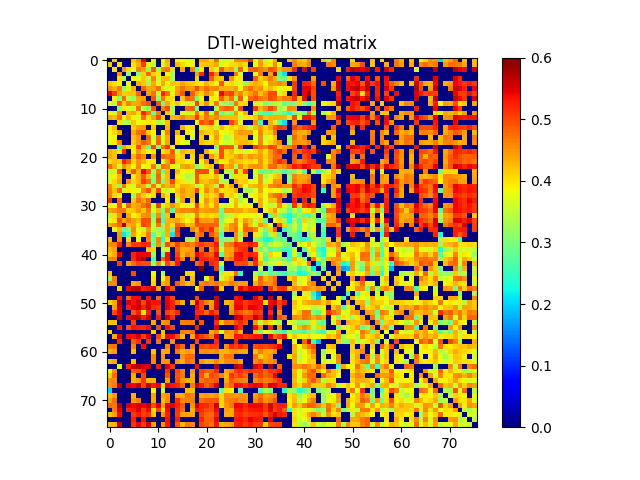

Source data for this figure (header and first rows):
0.000000000000000000e+00, 4.163906972151398267e-01, 0.000000000000000000e+00, 0.000000000000000000e+00, 0.000000000000000000e+00, 4.212863703313686203e-01, 4.543628274241632847e-01, 5.438929091305163555e-01, 0.000000000000000000e+00, 3.791536409156308074e-01, 0.000000000000000000e+00, 3.854564875411867764e-01, 4.370536745273819190e-01, 0.000000000000000000e+00, 3.898528624227395878e-01, 3.820923313923993980e-01, 3.812371606198857177e-01, 3.723232385901292796e-01, 0.000000000000000000e+00, 4.351344005811967897e-01, 4.362265003108046213e-01, 4.045712084508820139e-01, 4.799442791163575084e-01, 3.510361458135807244e-01
4.163906972151398267e-01, 0.000000000000000000e+00, 3.989978818868553101e-01, 0.000000000000000000e+00, 0.000000000000000000e+00, 4.008042937744564771e-01, 4.353204041096869203e-01, 5.067214820218322036e-01, 3.889219583621190135e-01, 3.446973611149800054e-01, 0.000000000000000000e+00, 3.560775588497159805e-01, 4.256468628481492877e-01, 0.000000000000000000e+00, 4.251451237156860241e-01, 4.065525371603844751e-01, 3.793531925921452275e-01, 3.921105394582738990e-01, 0.000000000000000000e+00, 4.185250272293485896e-01, 4.240116438373706109e-01, 4.227134074495926264e-01, 4.360393980376164880e-01, 3.628572942086040753e-01
0.000000000000000000e+00, 3.989978818868553101e-01, 0.000000000000000000e+00, 4.508757139055284968e-01, 4.015776343107743118e-01, 3.773648074011808906e-01, 4.659901198658040755e-01, 4.450695310818639228e-01, 3.197903733556896055e-01, 4.856875188233202856e-01, 3.257615957234826221e-01, 4.562666239640015831e-01, 4.724843139002717907e-01, 4.045021847009073190e-01, 0.000000000000000000e+00, 4.391038676124459084e-01, 0.000000000000000000e+00, 4.622856239643945986e-01, 2.744836506238976792e-01, 3.950330886587052892e-01, 0.000000000000000000e+00, 4.166859627055566895e-01, 3.570978713700028173e-01, 4.877760821213854014e-01
0.000000000000000000e+00, 0.000000000000000000e+00, 4.508757139055284968e-01, 0.000000000000000000e+00, 3.228356764413263247e-01, 0.000000000000000000e+00, 3.134646056772902867e-01, 4.139774061744169731e-01, 4.775556957552085091e-01, 4.128237701928427761e-01, 4.023510013209387060e-01, 0.000000000000000000e+00, 3.876593147225351754e-01, 3.390127566448435936e-01, 0.000000000000000000e+00, 0.000000000000000000e+00, 0.000000000000000000e+00, 0.000000000000000000e+00, 4.390308150721011771e-01, 5.180400821604933537e-01, 0.000000000000000000e+00, 5.248109037185594294e-01, 4.555268978534857127e-01, 0.000000000000000000e+00
0.000000000000000000e+00, 0.000000000000000000e+00, 4.015776343107743118e-01, 3.228356764413263247e-01, 0.000000000000000000e+00, 3.876692861042456140e-01, 3.703216977461795123e-01, 4.190364310867825126e-01, 3.486618797202851727e-01, 4.611511476321648040e-01, 3.663446259317230114e-01, 4.268138104443660041e-01, 4.285720786567697727e-01, 3.372202709866365944e-01, 0.000000000000000000e+00, 0.000000000000000000e+00, 0.000000000000000000e+00, 0.000000000000000000e+00, 4.145743729240379261e-01, 0.000000000000000000e+00, 0.000000000000000000e+00, 4.877390838024007746e-01, 4.224029028655743034e-01, 4.204358392023723190e-01
4.212863703313686203e-01, 4.008042937744564771e-01, 3.773648074011808906e-01, 0.000000000000000000e+00, 3.876692861042456140e-01, 0.000000000000000000e+00, 4.321160281812991277e-01, 4.199655420431259167e-01, 3.274288586704264259e-01, 4.373122300833163223e-01, 3.633344575151611910e-01, 4.383989416816156948e-01, 3.880575778542835197e-01, 4.214134650227340240e-01, 4.125580326493100136e-01, 4.394893994416739780e-01, 4.221392222059052179e-01, 4.194737232356269274e-01, 3.972615803862952211e-01, 3.961204387011540984e-01, 4.318518363502553137e-01, 4.090489649480297252e-01, 3.913674151061670159e-01, 4.903900386832226732e-01
4.543628274241632847e-01, 4.353204041096869203e-01, 4.659901198658040755e-01, 3.134646056772902867e-01, 3.703216977461795123e-01, 4.321160281812991277e-01, 0.000000000000000000e+00, 4.824154672477262151e-01, 4.382563408443886921e-01, 4.394917419041473039e-01, 4.776496692495785235e-01, 4.015016408339395770e-01, 3.637310864732721249e-01, 3.779514394842308778e-01, 4.434675332012346094e-01, 4.756277645055375092e-01, 4.481498130704407168e-01, 4.483985571499705114e-01, 4.981115404323461782e-01, 4.467567595304680061e-01, 4.793051751818317996e-01, 4.543623736015369730e-01, 4.597077888724916961e-01, 4.334522357830752903e-01
5.438929091305163555e-01, 5.067214820218322036e-01, 4.450695310818639228e-01, 4.139774061744169731e-01, 4.190364310867825126e-01, 4.199655420431259167e-01, 4.824154672477262151e-01, 0.000000000000000000e+00, 4.442987630733433169e-01, 4.751944042569681836e-01, 3.497646109895570232e-01, 5.224732692377399568e-01, 4.746658387629293929e-01, 3.901932600738483026e-01, 4.509905856838514193e-01, 4.876564994570565803e-01, 0.000000000000000000e+00, 4.889827188418833792e-01, 4.305767777943130814e-01, 4.101806312894976103e-01, 4.548650081622092056e-01, 4.313042663511122976e-01, 3.787325854838932138e-01, 5.434849204219323049e-01
0.000000000000000000e+00, 3.889219583621190135e-01, 3.197903733556896055e-01, 4.775556957552085091e-01, 3.486618797202851727e-01, 3.274288586704264259e-01, 4.382563408443886921e-01, 4.442987630733433169e-01, 0.000000000000000000e+00, 4.918336299128054923e-01, 3.122871747993413161e-01, 4.705466236252011103e-01, 4.040877159981827726e-01, 4.025476105949110095e-01, 0.000000000000000000e+00, 4.178569361992992004e-01, 4.816138942653597765e-01, 4.680724356582097179e-01, 2.875100192425544821e-01, 3.855997717151959936e-01, 0.000000000000000000e+00, 3.963548326125853061e-01, 3.922526346224669003e-01, 4.883020505179611059e-01
3.791536409156308074e-01, 3.446973611149800054e-01, 4.856875188233202856e-01, 4.128237701928427761e-01, 4.611511476321648040e-01, 4.373122300833163223e-01, 4.394917419041473039e-01, 4.751944042569681836e-01, 4.918336299128054923e-01, 0.000000000000000000e+00, 4.911348790076910942e-01, 2.916315976743282246e-01, 4.405791869710197761e-01, 3.960665413724858142e-01, 4.198987818068722899e-01, 3.872862900685045129e-01, 3.527036694957725871e-01, 3.739560622699896753e-01, 5.024047392059699524e-01, 4.022073587893046920e-01, 4.544469603848572126e-01, 3.940527941828280145e-01, 4.694218274251867884e-01, 3.317292003357361074e-01
0.000000000000000000e+00, 0.000000000000000000e+00, 3.257615957234826221e-01, 4.023510013209387060e-01, 3.663446259317230114e-01, 3.633344575151611910e-01, 4.776496692495785235e-01, 3.497646109895570232e-01, 3.122871747993413161e-01, 4.911348790076910942e-01, 0.000000000000000000e+00, 4.618382341546481973e-01, 4.984862756001960937e-01, 3.316396280815244735e-01, 0.000000000000000000e+00, 0.000000000000000000e+00, 4.780687298314009182e-01, 4.855143320049554734e-01, 3.018124292215974003e-01, 0.000000000000000000e+00, 0.000000000000000000e+00, 0.000000000000000000e+00, 3.413906356920031748e-01, 4.673168617363830935e-01
3.854564875411867764e-01, 3.560775588497159805e-01, 4.562666239640015831e-01, 0.000000000000000000e+00, 4.268138104443660041e-01, 4.383989416816156948e-01, 4.015016408339395770e-01, 5.224732692377399568e-01, 4.705466236252011103e-01, 2.916315976743282246e-01, 4.618382341546481973e-01, 0.000000000000000000e+00, 4.157150262169472255e-01, 3.465241630903369008e-01, 0.000000000000000000e+00, 3.737602413339541907e-01, 3.617417095418538064e-01, 3.605136689377997916e-01, 4.714444475103934939e-01, 4.029927330533640273e-01, 4.822359156677845093e-01, 3.607155563246277064e-01, 4.751186783139674796e-01, 2.836466038411906143e-01
4.370536745273819190e-01, 4.256468628481492877e-01, 4.724843139002717907e-01, 3.876593147225351754e-01, 4.285720786567697727e-01, 3.880575778542835197e-01, 3.637310864732721249e-01, 4.746658387629293929e-01, 4.040877159981827726e-01, 4.405791869710197761e-01, 4.984862756001960937e-01, 4.157150262169472255e-01, 0.000000000000000000e+00, 4.257757655990895840e-01, 4.334126754745447063e-01, 4.624627020290703050e-01, 4.375354045731100205e-01, 4.414754246648894265e-01, 5.095161662671510161e-01, 4.230638674703220969e-01, 4.722474844917151082e-01, 4.418370920927998102e-01, 4.601182061688238178e-01, 4.299052801028612203e-01
0.000000000000000000e+00, 0.000000000000000000e+00, 4.045021847009073190e-01, 3.390127566448435936e-01, 3.372202709866365944e-01, 4.214134650227340240e-01, 3.779514394842308778e-01, 3.901932600738483026e-01, 4.025476105949110095e-01, 3.960665413724858142e-01, 3.316396280815244735e-01, 3.465241630903369008e-01, 4.257757655990895840e-01, 0.000000000000000000e+00, 0.000000000000000000e+00, 0.000000000000000000e+00, 0.000000000000000000e+00, 0.000000000000000000e+00, 3.875888979269714874e-01, 4.901039302349091131e-01, 4.802917547770739204e-01, 5.098668198239291183e-01, 3.923748810753607263e-01, 0.000000000000000000e+00
3.898528624227395878e-01, 4.251451237156860241e-01, 0.000000000000000000e+00, 0.000000000000000000e+00, 0.000000000000000000e+00, 4.125580326493100136e-01, 4.434675332012346094e-01, 4.509905856838514193e-01, 0.000000000000000000e+00, 4.198987818068722899e-01, 0.000000000000000000e+00, 0.000000000000000000e+00, 4.334126754745447063e-01, 0.000000000000000000e+00, 0.000000000000000000e+00, 4.319929535390374942e-01, 3.949593641477222028e-01, 4.046128511466253741e-01, 0.000000000000000000e+00, 3.529466480106637216e-01, 4.028793436496931890e-01, 4.083462292014861106e-01, 3.557946683413619193e-01, 4.269339141245642177e-01
3.820923313923993980e-01, 4.065525371603844751e-01, 4.391038676124459084e-01, 0.000000000000000000e+00, 0.000000000000000000e+00, 4.394893994416739780e-01, 4.756277645055375092e-01, 4.876564994570565803e-01, 4.178569361992992004e-01, 3.872862900685045129e-01, 0.000000000000000000e+00, 3.737602413339541907e-01, 4.624627020290703050e-01, 0.000000000000000000e+00, 4.319929535390374942e-01, 0.000000000000000000e+00, 3.983719715776605219e-01, 3.759877985438906944e-01, 0.000000000000000000e+00, 4.320826982303576091e-01, 4.133423658467386130e-01, 4.092099068551148799e-01, 4.377251703180878861e-01, 3.837187694904536928e-01
3.812371606198857177e-01, 3.793531925921452275e-01, 0.000000000000000000e+00, 0.000000000000000000e+00, 0.000000000000000000e+00, 4.221392222059052179e-01, 4.481498130704407168e-01, 0.000000000000000000e+00, 4.816138942653597765e-01, 3.527036694957725871e-01, 4.780687298314009182e-01, 3.617417095418538064e-01, 4.375354045731100205e-01, 0.000000000000000000e+00, 3.949593641477222028e-01, 3.983719715776605219e-01, 0.000000000000000000e+00, 3.649222825509353951e-01, 0.000000000000000000e+00, 4.134010250563118216e-01, 0.000000000000000000e+00, 3.924141941933452782e-01, 4.456243785885751207e-01, 3.917129357601896733e-01
3.723232385901292796e-01, 3.921105394582738990e-01, 4.622856239643945986e-01, 0.000000000000000000e+00, 0.000000000000000000e+00, 4.194737232356269274e-01, 4.483985571499705114e-01, 4.889827188418833792e-01, 4.680724356582097179e-01, 3.739560622699896753e-01, 4.855143320049554734e-01, 3.605136689377997916e-01, 4.414754246648894265e-01, 0.000000000000000000e+00, 4.046128511466253741e-01, 3.759877985438906944e-01, 3.649222825509353951e-01, 0.000000000000000000e+00, 0.000000000000000000e+00, 4.222167661761239144e-01, 4.073584395431931737e-01, 4.022403018588994739e-01, 4.285387850505121277e-01, 3.759178242284795801e-01
0.000000000000000000e+00, 0.000000000000000000e+00, 2.744836506238976792e-01, 4.390308150721011771e-01, 4.145743729240379261e-01, 3.972615803862952211e-01, 4.981115404323461782e-01, 4.305767777943130814e-01, 2.875100192425544821e-01, 5.024047392059699524e-01, 3.018124292215974003e-01, 4.714444475103934939e-01, 5.095161662671510161e-01, 3.875888979269714874e-01, 0.000000000000000000e+00, 0.000000000000000000e+00, 0.000000000000000000e+00, 0.000000000000000000e+00, 0.000000000000000000e+00, 0.000000000000000000e+00, 0.000000000000000000e+00, 0.000000000000000000e+00, 3.091440999903776188e-01, 4.962405735363875081e-01
4.351344005811967897e-01, 4.185250272293485896e-01, 3.950330886587052892e-01, 5.180400821604933537e-01, 0.000000000000000000e+00, 3.961204387011540984e-01, 4.467567595304680061e-01, 4.101806312894976103e-01, 3.855997717151959936e-01, 4.022073587893046920e-01, 0.000000000000000000e+00, 4.029927330533640273e-01, 4.230638674703220969e-01, 4.901039302349091131e-01, 3.529466480106637216e-01, 4.320826982303576091e-01, 4.134010250563118216e-01, 4.222167661761239144e-01, 0.000000000000000000e+00, 0.000000000000000000e+00, 4.349280648081598200e-01, 3.906473715298229843e-01, 3.588724331062079220e-01, 4.973814168137520864e-01
4.362265003108046213e-01, 4.240116438373706109e-01, 0.000000000000000000e+00, 0.000000000000000000e+00, 0.000000000000000000e+00, 4.318518363502553137e-01, 4.793051751818317996e-01, 4.548650081622092056e-01, 0.000000000000000000e+00, 4.544469603848572126e-01, 0.000000000000000000e+00, 4.822359156677845093e-01, 4.722474844917151082e-01, 4.802917547770739204e-01, 4.028793436496931890e-01, 4.133423658467386130e-01, 0.000000000000000000e+00, 4.073584395431931737e-01, 0.000000000000000000e+00, 4.349280648081598200e-01, 0.000000000000000000e+00, 4.499629761272558870e-01, 4.087742816232901033e-01, 4.974157745039448075e-01
4.045712084508820139e-01, 4.227134074495926264e-01, 4.166859627055566895e-01, 5.248109037185594294e-01, 4.877390838024007746e-01, 4.090489649480297252e-01, 4.543623736015369730e-01, 4.313042663511122976e-01, 3.963548326125853061e-01, 3.940527941828280145e-01, 0.000000000000000000e+00, 3.607155563246277064e-01, 4.418370920927998102e-01, 5.098668198239291183e-01, 4.083462292014861106e-01, 4.092099068551148799e-01, 3.924141941933452782e-01, 4.022403018588994739e-01, 0.000000000000000000e+00, 3.906473715298229843e-01, 4.499629761272558870e-01, 0.000000000000000000e+00, 4.264115375891350812e-01, 3.737111239246359018e-01
4.799442791163575084e-01, 4.360393980376164880e-01, 3.570978713700028173e-01, 4.555268978534857127e-01, 4.224029028655743034e-01, 3.913674151061670159e-01, 4.597077888724916961e-01, 3.787325854838932138e-01, 3.922526346224669003e-01, 4.694218274251867884e-01, 3.413906356920031748e-01, 4.751186783139674796e-01, 4.601182061688238178e-01, 3.923748810753607263e-01, 3.557946683413619193e-01, 4.377251703180878861e-01, 4.456243785885751207e-01, 4.285387850505121277e-01, 3.091440999903776188e-01, 3.588724331062079220e-01, 4.087742816232901033e-01, 4.264115375891350812e-01, 0.000000000000000000e+00, 5.132373328687056535e-01
3.510361458135807244e-01, 3.628572942086040753e-01, 4.877760821213854014e-01, 0.000000000000000000e+00, 4.204358392023723190e-01, 4.903900386832226732e-01, 4.334522357830752903e-01, 5.434849204219323049e-01, 4.883020505179611059e-01, 3.317292003357361074e-01, 4.673168617363830935e-01, 2.836466038411906143e-01, 4.299052801028612203e-01, 0.000000000000000000e+00, 4.269339141245642177e-01, 3.837187694904536928e-01, 3.917129357601896733e-01, 3.759178242284795801e-01, 4.962405735363875081e-01, 4.973814168137520864e-01, 4.974157745039448075e-01, 3.737111239246359018e-01, 5.132373328687056535e-01, 0.000000000000000000e+00
3.583926507474219925e-01, 3.867402340692652207e-01, 4.326653074908897723e-01, 0.000000000000000000e+00, 0.000000000000000000e+00, 3.977336927073928941e-01, 4.324407351877256889e-01, 4.906431747897417872e-01, 4.285458376182973983e-01, 3.188147968156553880e-01, 4.851559952559751920e-01, 3.344502887005720848e-01, 4.262006338149180729e-01, 0.000000000000000000e+00, 3.956110868489661758e-01, 3.702465258852429830e-01, 3.369609087072502063e-01, 3.558695154155379070e-01, 4.905972639017346926e-01, 4.077486502809651858e-01, 4.091421248738857930e-01, 3.999313487593151861e-01, 4.293204315533751259e-01, 3.473473586588979867e-01
3.588133499560969830e-01, 4.060592933064006149e-01, 4.452009725129730255e-01, 0.000000000000000000e+00, 4.530659646987342248e-01, 4.100925543540864804e-01, 4.335775611706276234e-01, 5.050579602141251900e-01, 4.742798968515705149e-01, 3.032469006693858105e-01, 4.767015591088640813e-01, 3.027338969232684085e-01, 4.258391220022044732e-01, 5.013775147361432261e-01, 4.107578042263612117e-01, 4.005161793525944258e-01, 3.580891818168437934e-01, 3.650907949468825131e-01, 4.896151737229932910e-01, 4.282930904842670028e-01, 4.162840347104482253e-01, 4.383378564054161153e-01, 4.495318254413652181e-01, 3.387176400511033858e-01
4.587997598848219116e-01, 4.094700510149972272e-01, 3.167575456860696748e-01, 4.708216144120228042e-01, 3.954737399309312118e-01, 3.552000239957158190e-01, 4.455805076466933246e-01, 4.364685581080529064e-01, 3.387999241782094773e-01, 4.706918550006108926e-01, 3.591245084264654830e-01, 4.468594225696991273e-01, 4.287186132090484159e-01, 4.574902364719393155e-01, 3.963620706026507179e-01, 4.317987080310944914e-01, 4.299934510569636825e-01, 4.163923064252724182e-01, 3.435951097617808148e-01, 3.714240161936336881e-01, 4.395907239438202052e-01, 4.199349466832010824e-01, 3.363565762909119794e-01, 5.013361742509568897e-01
4.622807560515608261e-01, 4.212242611624307242e-01, 4.814309631416620050e-01, 3.564125427426437231e-01, 3.969559928529828863e-01, 3.874149513487816221e-01, 3.813827019777680238e-01, 4.602997458614022097e-01, 4.899320763744359764e-01, 4.072628654141899895e-01, 5.000103227793500915e-01, 3.728399102585807090e-01, 3.520145103501388095e-01, 3.760131444303806969e-01, 4.206898422089436762e-01, 4.507911411346223196e-01, 4.238654217074203090e-01, 4.294304571637974077e-01, 5.052730245905731055e-01, 3.946510321744953753e-01, 4.558397892627018000e-01, 4.179185859458162122e-01, 4.582308019529687249e-01, 4.028202305737202948e-01
4.665258715262390887e-01, 4.092414252500241045e-01, 3.896818658661377888e-01, 0.000000000000000000e+00, 0.000000000000000000e+00, 3.277839665161697003e-01, 4.543821452226540214e-01, 4.161961261613775775e-01, 3.784829701182638728e-01, 4.087324117119199851e-01, 0.000000000000000000e+00, 4.347329301518235156e-01, 4.021055241720731255e-01, 0.000000000000000000e+00, 4.091487624074733875e-01, 4.444271600335367167e-01, 4.243366136888955809e-01, 4.295642295914967046e-01, 0.000000000000000000e+00, 3.599447870742519817e-01, 4.262507448395098097e-01, 4.016461455244008105e-01, 4.175402702459011239e-01, 5.061570725524283665e-01
5.171106395910692877e-01, 0.000000000000000000e+00, 4.822131838776230195e-01, 0.000000000000000000e+00, 0.000000000000000000e+00, 4.162337535889324980e-01, 4.756238408922942029e-01, 4.432669253222519812e-01, 4.782735273296669920e-01, 0.000000000000000000e+00, 0.000000000000000000e+00, 0.000000000000000000e+00, 3.993758414749575825e-01, 0.000000000000000000e+00, 3.524248012131340757e-01, 4.431162649303809209e-01, 0.000000000000000000e+00, 4.180276911601178980e-01, 0.000000000000000000e+00, 3.870510788121444001e-01, 4.509379602117510877e-01, 4.107962195583529930e-01, 4.499356978267757823e-01, 0.000000000000000000e+00
3.735729093586964145e-01, 3.829301276848328106e-01, 4.888327310287983174e-01, 3.726045362148350248e-01, 4.834236285251948817e-01, 4.341540501994711754e-01, 4.422591551270033117e-01, 4.746971277510783072e-01, 4.951345522661175780e-01, 3.525026420017681184e-01, 5.066976607743585159e-01, 3.618357409244583045e-01, 4.190020844749047790e-01, 4.526150458643283803e-01, 4.232967805592012245e-01, 3.828595352910051930e-01, 3.662430022920110106e-01, 3.786781190821018050e-01, 5.046259243923060245e-01, 4.030910760356793965e-01, 4.368937664934999798e-01, 4.002102157518375170e-01, 4.529517491384810191e-01, 3.722152437737262232e-01
4.437022602919766801e-01, 4.522256119893787174e-01, 4.669305395112430812e-01, 4.693868570107305738e-01, 4.112512841477212744e-01, 4.233942029716866173e-01, 4.510816130500521770e-01, 4.213721367547547114e-01, 4.689465334814593156e-01, 3.644866524313142842e-01, 4.287508887836072868e-01, 2.937494776242591255e-01, 4.606660451820679958e-01, 2.677824457066169117e-01, 4.473565071457732967e-01, 4.593863153870073046e-01, 4.592635742404094779e-01, 4.629166786297750913e-01, 4.748671833839122058e-01, 4.422272524690232798e-01, 4.456358944798132771e-01, 4.509973976684064079e-01, 4.497684274910048741e-01, 2.877895357096100226e-01
3.402892667765650137e-01, 4.019696785951379914e-01, 4.539733072986258944e-01, 0.000000000000000000e+00, 4.399453555363315171e-01, 3.862619574118331123e-01, 4.095405174702098083e-01, 4.546484715167342094e-01, 4.579094505330728038e-01, 3.040014600805763800e-01, 4.551659326588157750e-01, 2.654113546233887733e-01, 4.210787832478177228e-01, 0.000000000000000000e+00, 4.122426918648172123e-01, 4.062084034785121145e-01, 3.529725639493612732e-01, 3.763879570422615228e-01, 4.653006974983320276e-01, 4.039634450063243065e-01, 4.132831941072260262e-01, 4.052257462726234216e-01, 4.130443566537471134e-01, 2.918226544471185235e-01
3.810529455384331077e-01, 3.958663427227298026e-01, 4.903516157807991105e-01, 4.413287721680168030e-01, 4.674205786547178110e-01, 4.465721605993385190e-01, 4.285210526425328736e-01, 4.975384092593804763e-01, 4.957202084246293272e-01, 3.269949389871555923e-01, 5.014613670203729168e-01, 2.556549492997551853e-01, 4.324266003127125169e-01, 4.318582068672667251e-01, 4.449584210343012214e-01, 4.136972461233335840e-01, 3.882900494344149189e-01, 4.052466935796372183e-01, 5.075570335894381557e-01, 4.457961550466474909e-01, 4.471503195556167931e-01, 4.411881402814472053e-01, 4.736978407287257831e-01, 3.063265032583499248e-01
4.386198412321011819e-01, 4.566419981979908949e-01, 4.798781902286997081e-01, 5.778315505049079759e-01, 4.321082877178710202e-01, 4.440171650006214943e-01, 4.007561026247040137e-01, 5.005297236500974023e-01, 4.856536960290857019e-01, 3.444657204174791931e-01, 4.726994425953425782e-01, 3.097960772627033066e-01, 4.366466691004188272e-01, 3.996063741387931856e-01, 4.870017555410675048e-01, 4.698681379820277004e-01, 4.236566706991581888e-01, 4.356543982916568081e-01, 4.914129164598163846e-01, 4.871748843949696983e-01, 4.818082881027336839e-01, 4.871633704242135932e-01, 4.805051784231815226e-01, 3.264121521980726803e-01
0.000000000000000000e+00, 3.816745742044211909e-01, 4.272877465162956967e-01, 2.719826819530150042e-01, 3.066883079103904231e-01, 4.556717092026373872e-01, 3.846787807055392916e-01, 3.560687869600702160e-01, 4.498482172844239235e-01, 3.475008706856286822e-01, 3.221923808491676255e-01, 3.142575360369542214e-01, 4.338172470300910022e-01, 2.786024416866488274e-01, 5.114460385283315924e-01, 0.000000000000000000e+00, 0.000000000000000000e+00, 4.599440350288783175e-01, 4.247643851145848082e-01, 5.089213844575095624e-01, 4.832687005779954803e-01, 5.166033991847791551e-01, 4.360464717439503923e-01, 3.138426812864292259e-01
0.000000000000000000e+00, 0.000000000000000000e+00, 4.501968953026270759e-01, 2.128175310138044896e-01, 2.752151474740249792e-01, 4.446505234201112988e-01, 3.898754962043333161e-01, 4.090168020596630094e-01, 4.684924863700608011e-01, 2.839050574070560162e-01, 3.569304536866769184e-01, 2.809830523304078786e-01, 4.335241520238382051e-01, 2.120300709027161112e-01, 5.005487703458586513e-01, 0.000000000000000000e+00, 0.000000000000000000e+00, 0.000000000000000000e+00, 4.521424788470397860e-01, 4.774329256802332111e-01, 0.000000000000000000e+00, 4.907342162243494843e-01, 4.577779402791509189e-01, 2.662511858613577087e-01
4.195395967760439104e-01, 0.000000000000000000e+00, 4.540906807431008274e-01, 0.000000000000000000e+00, 4.033197928287042822e-01, 0.000000000000000000e+00, 3.901913728214003174e-01, 0.000000000000000000e+00, 4.648296132520223223e-01, 2.964607811949689919e-01, 4.595721790263714857e-01, 2.426965762737263999e-01, 4.027142700845999235e-01, 0.000000000000000000e+00, 0.000000000000000000e+00, 0.000000000000000000e+00, 3.275996342070123801e-01, 3.285310339456579132e-01, 4.623663155638373934e-01, 0.000000000000000000e+00, 0.000000000000000000e+00, 0.000000000000000000e+00, 4.861862563076018162e-01, 2.990967259561702063e-01
4.562900447778688862e-01, 4.628286088535470966e-01, 5.241288434832669374e-01, 0.000000000000000000e+00, 4.589905594773799891e-01, 5.098402356514548650e-01, 5.075906247710532115e-01, 5.231056434229215402e-01, 5.157933569201271773e-01, 3.001678247499208751e-01, 4.527509535522056816e-01, 2.884486498452505931e-01, 4.973868149711654918e-01, 4.515170891488369254e-01, 5.041597127391381772e-01, 4.584444429550821876e-01, 4.797131282545086806e-01, 4.597064573244049046e-01, 4.927184904685132927e-01, 5.050582488853682106e-01, 4.873907165954631249e-01, 4.858655748674596819e-01, 5.320284525159197919e-01, 3.075028320943005156e-01
4.248950105762500096e-01, 4.413087721500433269e-01, 0.000000000000000000e+00, 0.000000000000000000e+00, 0.000000000000000000e+00, 0.000000000000000000e+00, 0.000000000000000000e+00, 0.000000000000000000e+00, 4.188403091048342186e-01, 4.104566073255844771e-01, 0.000000000000000000e+00, 3.468015172601491836e-01, 3.587310370670803161e-01, 0.000000000000000000e+00, 4.870188920951030731e-01, 4.378185622197314220e-01, 4.390755160013171121e-01, 4.481475950556784160e-01, 0.000000000000000000e+00, 4.808888568589699264e-01, 0.000000000000000000e+00, 4.604958842728026913e-01, 5.114862623775549011e-01, 3.599306871600108093e-01
4.128573363031223797e-01, 4.319908686434915102e-01, 5.473703505241802603e-01, 0.000000000000000000e+00, 0.000000000000000000e+00, 5.234242030569523640e-01, 5.463730069274909118e-01, 5.433596635767276029e-01, 5.410458372532740423e-01, 3.211506189138352840e-01, 0.000000000000000000e+00, 2.827817682567332902e-01, 5.358915570990648858e-01, 0.000000000000000000e+00, 5.057180301446485560e-01, 4.286207737995181843e-01, 4.642955102864714245e-01, 4.462040042357525160e-01, 5.423603914042369745e-01, 5.168347783517230898e-01, 4.977869005292359095e-01, 4.809097521083762206e-01, 5.428836837530913728e-01, 2.714934275073511150e-01
4.554937901437053904e-01, 4.633791726181329951e-01, 0.000000000000000000e+00, 0.000000000000000000e+00, 0.000000000000000000e+00, 5.179964628600045584e-01, 5.484620612683414054e-01, 5.802914500236511230e-01, 0.000000000000000000e+00, 2.616190048594859152e-01, 0.000000000000000000e+00, 4.810696482454469014e-01, 5.361200741134752867e-01, 0.000000000000000000e+00, 5.228529444788203584e-01, 4.549529273431973109e-01, 0.000000000000000000e+00, 4.640963989308803939e-01, 0.000000000000000000e+00, 5.248529483139054985e-01, 5.203273470797576961e-01, 5.064933067126878852e-01, 5.295065251594873734e-01, 0.000000000000000000e+00
0.000000000000000000e+00, 0.000000000000000000e+00, 5.073549877117411455e-01, 0.000000000000000000e+00, 4.441849868993100747e-01, 4.747864912618857125e-01, 5.033994662245937501e-01, 4.956252425678562834e-01, 4.986576963777187843e-01, 3.253292287595960786e-01, 4.548063590601246764e-01, 3.386667355460011852e-01, 5.000643267377903323e-01, 4.479929110904887768e-01, 5.322627863851914221e-01, 0.000000000000000000e+00, 0.000000000000000000e+00, 0.000000000000000000e+00, 4.790082427476464177e-01, 5.079453190782885486e-01, 0.000000000000000000e+00, 5.215048105379560539e-01, 5.097427311253718285e-01, 3.474129339233343883e-01
0.000000000000000000e+00, 0.000000000000000000e+00, 0.000000000000000000e+00, 0.000000000000000000e+00, 0.000000000000000000e+00, 0.000000000000000000e+00, 0.000000000000000000e+00, 0.000000000000000000e+00, 0.000000000000000000e+00, 0.000000000000000000e+00, 0.000000000000000000e+00, 0.000000000000000000e+00, 0.000000000000000000e+00, 0.000000000000000000e+00, 0.000000000000000000e+00, 0.000000000000000000e+00, 0.000000000000000000e+00, 0.000000000000000000e+00, 0.000000000000000000e+00, 6.002510190010070801e-01, 0.000000000000000000e+00, 0.000000000000000000e+00, 5.084776703546154408e-01, 2.541158906178713206e-01
4.173746705055236816e-01, 0.000000000000000000e+00, 0.000000000000000000e+00, 0.000000000000000000e+00, 0.000000000000000000e+00, 4.956927181467599142e-01, 0.000000000000000000e+00, 0.000000000000000000e+00, 0.000000000000000000e+00, 3.778352206210935926e-01, 0.000000000000000000e+00, 3.302437755769371264e-01, 0.000000000000000000e+00, 0.000000000000000000e+00, 0.000000000000000000e+00, 0.000000000000000000e+00, 4.107225936450495940e-01, 4.098850868628027833e-01, 0.000000000000000000e+00, 0.000000000000000000e+00, 0.000000000000000000e+00, 0.000000000000000000e+00, 0.000000000000000000e+00, 3.321685078839156091e-01
3.212982567647125753e-01, 4.676783122088293831e-01, 0.000000000000000000e+00, 0.000000000000000000e+00, 0.000000000000000000e+00, 0.000000000000000000e+00, 0.000000000000000000e+00, 0.000000000000000000e+00, 0.000000000000000000e+00, 4.018142424233223098e-01, 0.000000000000000000e+00, 3.785946844509152087e-01, 4.545090934002998795e-01, 0.000000000000000000e+00, 0.000000000000000000e+00, 4.465803534093574223e-01, 0.000000000000000000e+00, 4.224304738595763831e-01, 0.000000000000000000e+00, 0.000000000000000000e+00, 3.778075600385851218e-01, 4.641747505561987786e-01, 0.000000000000000000e+00, 3.593916687081287753e-01
4.581715810713917758e-01, 4.573374023103022878e-01, 0.000000000000000000e+00, 0.000000000000000000e+00, 0.000000000000000000e+00, 4.334063856649963964e-01, 4.490218574975456955e-01, 0.000000000000000000e+00, 0.000000000000000000e+00, 4.113700851623727783e-01, 0.000000000000000000e+00, 4.277519629206075202e-01, 4.463435451050463132e-01, 0.000000000000000000e+00, 4.853374133359036890e-01, 4.531722429974254229e-01, 4.223321093217382027e-01, 4.391619467667813859e-01, 0.000000000000000000e+00, 4.556075536537474990e-01, 4.692595307450810882e-01, 4.588313384046953103e-01, 4.692917064416908812e-01, 4.490872741955733161e-01
0.000000000000000000e+00, 0.000000000000000000e+00, 4.061588968746185913e-01, 0.000000000000000000e+00, 5.425333716175176901e-01, 5.701992677798826126e-01, 5.687879063925580514e-01, 5.251384523690865169e-01, 5.367623825152524342e-01, 5.698856436419795779e-01, 4.382647716328099130e-01, 0.000000000000000000e+00, 5.462604795340135766e-01, 4.940692970929548844e-01, 0.000000000000000000e+00, 0.000000000000000000e+00, 0.000000000000000000e+00, 0.000000000000000000e+00, 3.891283212401540070e-01, 4.888705765611173204e-01, 0.000000000000000000e+00, 0.000000000000000000e+00, 5.828600132474803797e-01, 4.124343740085120169e-01
0.000000000000000000e+00, 0.000000000000000000e+00, 0.000000000000000000e+00, 0.000000000000000000e+00, 0.000000000000000000e+00, 0.000000000000000000e+00, 0.000000000000000000e+00, 0.000000000000000000e+00, 0.000000000000000000e+00, 0.000000000000000000e+00, 0.000000000000000000e+00, 0.000000000000000000e+00, 0.000000000000000000e+00, 0.000000000000000000e+00, 0.000000000000000000e+00, 0.000000000000000000e+00, 0.000000000000000000e+00, 0.000000000000000000e+00, 0.000000000000000000e+00, 0.000000000000000000e+00, 0.000000000000000000e+00, 0.000000000000000000e+00, 0.000000000000000000e+00, 0.000000000000000000e+00
0.000000000000000000e+00, 0.000000000000000000e+00, 5.326013935258253618e-01, 0.000000000000000000e+00, 4.802307220392845744e-01, 5.381611500127901904e-01, 5.375729570224955234e-01, 0.000000000000000000e+00, 5.348571665010626308e-01, 0.000000000000000000e+00, 4.843075193103629772e-01, 0.000000000000000000e+00, 5.393762614766602903e-01, 5.007266402244567871e-01, 0.000000000000000000e+00, 0.000000000000000000e+00, 0.000000000000000000e+00, 0.000000000000000000e+00, 5.056988700483150412e-01, 0.000000000000000000e+00, 0.000000000000000000e+00, 0.000000000000000000e+00, 5.561807679056438580e-01, 0.000000000000000000e+00
4.079615985031828096e-01, 4.353187904579843837e-01, 5.721977978835842693e-01, 0.000000000000000000e+00, 5.509776926516306572e-01, 5.345396424240721478e-01, 5.560476381447969629e-01, 4.994515882957301089e-01, 5.549783644913647285e-01, 5.350597834531182206e-01, 5.351436362244331724e-01, 0.000000000000000000e+00, 5.446087212721010262e-01, 5.237468755597346481e-01, 4.750950752123412890e-01, 4.327119487993035807e-01, 0.000000000000000000e+00, 4.297328961140994275e-01, 5.651302022007977932e-01, 5.036827563306435218e-01, 4.663410981760852114e-01, 4.417193895183362251e-01, 5.504520527315787115e-01, 0.000000000000000000e+00
0.000000000000000000e+00, 4.461493564168966253e-01, 5.624444311747426317e-01, 0.000000000000000000e+00, 5.259311965525519383e-01, 5.453495973310832357e-01, 5.659921496024959975e-01, 5.252941221486097101e-01, 5.599780848988789028e-01, 5.224447369799963825e-01, 5.121136667500738593e-01, 0.000000000000000000e+00, 5.507280741149929160e-01, 5.286117216436208022e-01, 0.000000000000000000e+00, 0.000000000000000000e+00, 0.000000000000000000e+00, 0.000000000000000000e+00, 5.373423869390702157e-01, 5.003121113789010810e-01, 0.000000000000000000e+00, 4.528320632852951277e-01, 5.578021125317509377e-01, 0.000000000000000000e+00
0.000000000000000000e+00, 4.985851600067863210e-01, 5.438393704692460195e-01, 0.000000000000000000e+00, 0.000000000000000000e+00, 4.880438645111231932e-01, 5.284133991414153853e-01, 4.035179565523461798e-01, 5.294440539904641252e-01, 0.000000000000000000e+00, 4.924822464548168077e-01, 0.000000000000000000e+00, 5.056885456309302418e-01, 4.896567171415128761e-01, 5.193574677839041254e-01, 0.000000000000000000e+00, 0.000000000000000000e+00, 0.000000000000000000e+00, 5.190159079464280456e-01, 5.163535283839784107e-01, 4.775008689318452904e-01, 5.307659102592449107e-01, 5.000323240897122101e-01, 0.000000000000000000e+00
0.000000000000000000e+00, 0.000000000000000000e+00, 5.643329306336658524e-01, 0.000000000000000000e+00, 5.408522765734143922e-01, 5.603905723794512239e-01, 5.638243212906076662e-01, 5.285647581356074376e-01, 5.586892759821274757e-01, 0.000000000000000000e+00, 5.315394081512491153e-01, 0.000000000000000000e+00, 5.608396884750963540e-01, 5.207282225170373202e-01, 0.000000000000000000e+00, 0.000000000000000000e+00, 0.000000000000000000e+00, 0.000000000000000000e+00, 5.419057646931020322e-01, 0.000000000000000000e+00, 0.000000000000000000e+00, 0.000000000000000000e+00, 5.683631244356990297e-01, 0.000000000000000000e+00
4.212737196312488774e-01, 4.223797911623232149e-01, 0.000000000000000000e+00, 0.000000000000000000e+00, 0.000000000000000000e+00, 5.073009018827701055e-01, 0.000000000000000000e+00, 0.000000000000000000e+00, 0.000000000000000000e+00, 4.391867221112916164e-01, 0.000000000000000000e+00, 4.485563933258928104e-01, 4.612353973024386211e-01, 0.000000000000000000e+00, 0.000000000000000000e+00, 4.626756969549145060e-01, 4.685007041055307964e-01, 4.729947896615718239e-01, 0.000000000000000000e+00, 4.918272519525476172e-01, 0.000000000000000000e+00, 0.000000000000000000e+00, 5.168833390007616657e-01, 4.264172913491526828e-01
0.000000000000000000e+00, 0.000000000000000000e+00, 5.319529959001298991e-01, 0.000000000000000000e+00, 4.928162441398701854e-01, 5.346524198520973270e-01, 5.264981837570956724e-01, 5.232034940390305477e-01, 5.355589449998661156e-01, 0.000000000000000000e+00, 4.974038357097189111e-01, 0.000000000000000000e+00, 5.387211216601993646e-01, 4.978962458392757751e-01, 0.000000000000000000e+00, 0.000000000000000000e+00, 0.000000000000000000e+00, 0.000000000000000000e+00, 5.269729210034314049e-01, 0.000000000000000000e+00, 0.000000000000000000e+00, 0.000000000000000000e+00, 5.510012848163193810e-01, 0.000000000000000000e+00
4.056245282674030839e-01, 0.000000000000000000e+00, 0.000000000000000000e+00, 0.000000000000000000e+00, 0.000000000000000000e+00, 0.000000000000000000e+00, 0.000000000000000000e+00, 0.000000000000000000e+00, 0.000000000000000000e+00, 4.140238538925800071e-01, 0.000000000000000000e+00, 4.200527217646343736e-01, 0.000000000000000000e+00, 0.000000000000000000e+00, 0.000000000000000000e+00, 4.628310259606023824e-01, 4.592139740017662231e-01, 4.718495262196450990e-01, 0.000000000000000000e+00, 0.000000000000000000e+00, 0.000000000000000000e+00, 4.372512993326855835e-01, 4.608718466230338207e-01, 3.651257658001310080e-01
0.000000000000000000e+00, 4.373185237661046942e-01, 5.561102729472695572e-01, 0.000000000000000000e+00, 5.373409794411307949e-01, 5.321465977631957278e-01, 5.532302307433011324e-01, 5.061639412157856732e-01, 5.468868730702304282e-01, 0.000000000000000000e+00, 5.038786242643595870e-01, 4.191930004679622068e-01, 5.402195883412845845e-01, 5.389393807228169964e-01, 4.924419073095733235e-01, 4.267618818538375103e-01, 0.000000000000000000e+00, 4.372076771696697950e-01, 5.380591955350926270e-01, 5.090073212335181063e-01, 4.869180765686311751e-01, 4.607406521599547999e-01, 5.454987091174940961e-01, 0.000000000000000000e+00
0.000000000000000000e+00, 0.000000000000000000e+00, 5.221147312992037159e-01, 0.000000000000000000e+00, 0.000000000000000000e+00, 4.864804266344466277e-01, 5.116136013210517142e-01, 0.000000000000000000e+00, 5.135012368922404757e-01, 0.000000000000000000e+00, 4.697866544495837848e-01, 0.000000000000000000e+00, 0.000000000000000000e+00, 4.506462951125370098e-01, 0.000000000000000000e+00, 0.000000000000000000e+00, 0.000000000000000000e+00, 0.000000000000000000e+00, 4.987829603356034869e-01, 0.000000000000000000e+00, 0.000000000000000000e+00, 0.000000000000000000e+00, 5.202094387464892833e-01, 0.000000000000000000e+00
4.670944291903020851e-01, 4.733520137905650738e-01, 0.000000000000000000e+00, 0.000000000000000000e+00, 0.000000000000000000e+00, 4.600559143110093951e-01, 0.000000000000000000e+00, 5.385171072845795770e-01, 0.000000000000000000e+00, 0.000000000000000000e+00, 0.000000000000000000e+00, 0.000000000000000000e+00, 4.613346663160510230e-01, 0.000000000000000000e+00, 5.145105436941764809e-01, 4.803083275407338815e-01, 0.000000000000000000e+00, 4.684339127032943195e-01, 0.000000000000000000e+00, 5.025610689267804299e-01, 4.923710516999115216e-01, 5.061991524038041979e-01, 5.064707439697569979e-01, 0.000000000000000000e+00
4.323865032598809277e-01, 4.448113728950794932e-01, 0.000000000000000000e+00, 0.000000000000000000e+00, 0.000000000000000000e+00, 4.282926624840768248e-01, 0.000000000000000000e+00, 0.000000000000000000e+00, 0.000000000000000000e+00, 4.204702033999365152e-01, 0.000000000000000000e+00, 4.367411759812349081e-01, 4.428932407691427153e-01, 0.000000000000000000e+00, 4.641613633787857740e-01, 4.327149460928235158e-01, 4.466612689774099865e-01, 4.353048677642478159e-01, 0.000000000000000000e+00, 4.533753469696614191e-01, 4.530739062964728170e-01, 4.466366700969383041e-01, 4.588562001758403897e-01, 4.323082244835168009e-01
... 15 more rows
